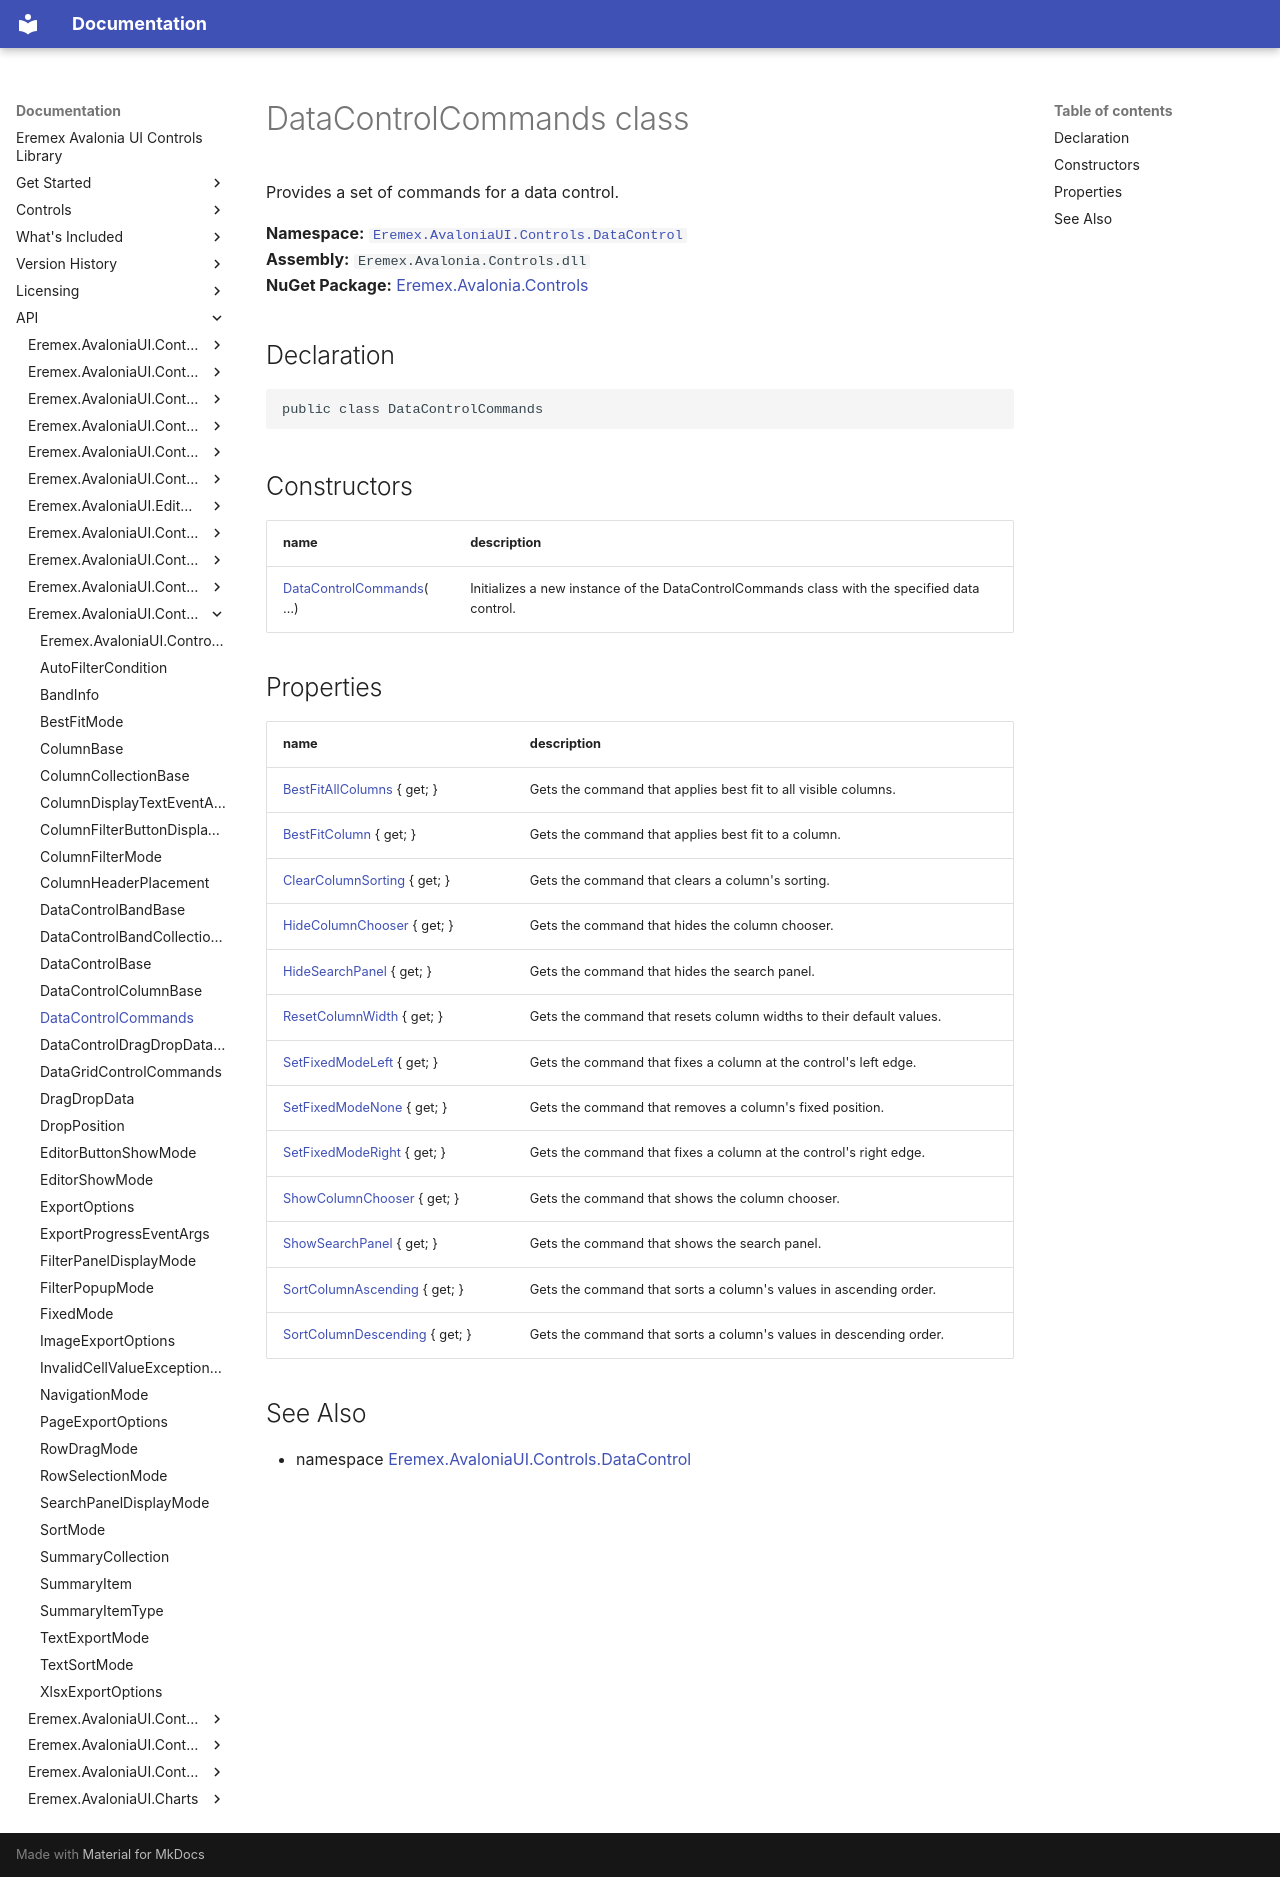

repository: Eremex/controls-doc · page: API/Eremex.AvaloniaUI.Controls.DataControl/DataControlCommands/index.html · generator: mkdocs

# DataControlCommands class

Provides a set of commands for a data control.

**Namespace:** [`Eremex.AvaloniaUI.Controls.DataControl`](./index.md)  
**Assembly:** `Eremex.Avalonia.Controls.dll`  
**NuGet Package:** [Eremex.Avalonia.Controls](https://www.nuget.org/packages/Eremex.Avalonia.Controls)

## Declaration

```csharp
public class DataControlCommands
```

## Constructors

| name | description |
| --- | --- |
| [DataControlCommands](DataControlCommands/DataControlCommands.md)(…) | Initializes a new instance of the DataControlCommands class with the specified data control. |

## Properties

| name | description |
| --- | --- |
| [BestFitAllColumns](DataControlCommands/BestFitAllColumns.md) { get; } | Gets the command that applies best fit to all visible columns. |
| [BestFitColumn](DataControlCommands/BestFitColumn.md) { get; } | Gets the command that applies best fit to a column. |
| [ClearColumnSorting](DataControlCommands/ClearColumnSorting.md) { get; } | Gets the command that clears a column's sorting. |
| [HideColumnChooser](DataControlCommands/HideColumnChooser.md) { get; } | Gets the command that hides the column chooser. |
| [HideSearchPanel](DataControlCommands/HideSearchPanel.md) { get; } | Gets the command that hides the search panel. |
| [ResetColumnWidth](DataControlCommands/ResetColumnWidth.md) { get; } | Gets the command that resets column widths to their default values. |
| [SetFixedModeLeft](DataControlCommands/SetFixedModeLeft.md) { get; } | Gets the command that fixes a column at the control's left edge. |
| [SetFixedModeNone](DataControlCommands/SetFixedModeNone.md) { get; } | Gets the command that removes a column's fixed position. |
| [SetFixedModeRight](DataControlCommands/SetFixedModeRight.md) { get; } | Gets the command that fixes a column at the control's right edge. |
| [ShowColumnChooser](DataControlCommands/ShowColumnChooser.md) { get; } | Gets the command that shows the column chooser. |
| [ShowSearchPanel](DataControlCommands/ShowSearchPanel.md) { get; } | Gets the command that shows the search panel. |
| [SortColumnAscending](DataControlCommands/SortColumnAscending.md) { get; } | Gets the command that sorts a column's values in ascending order. |
| [SortColumnDescending](DataControlCommands/SortColumnDescending.md) { get; } | Gets the command that sorts a column's values in descending order. |

## See Also

* namespace [Eremex.AvaloniaUI.Controls.DataControl](./index.md)

<!-- DO NOT EDIT: generated by xmldocmd for Eremex.Avalonia.Controls.dll -->
